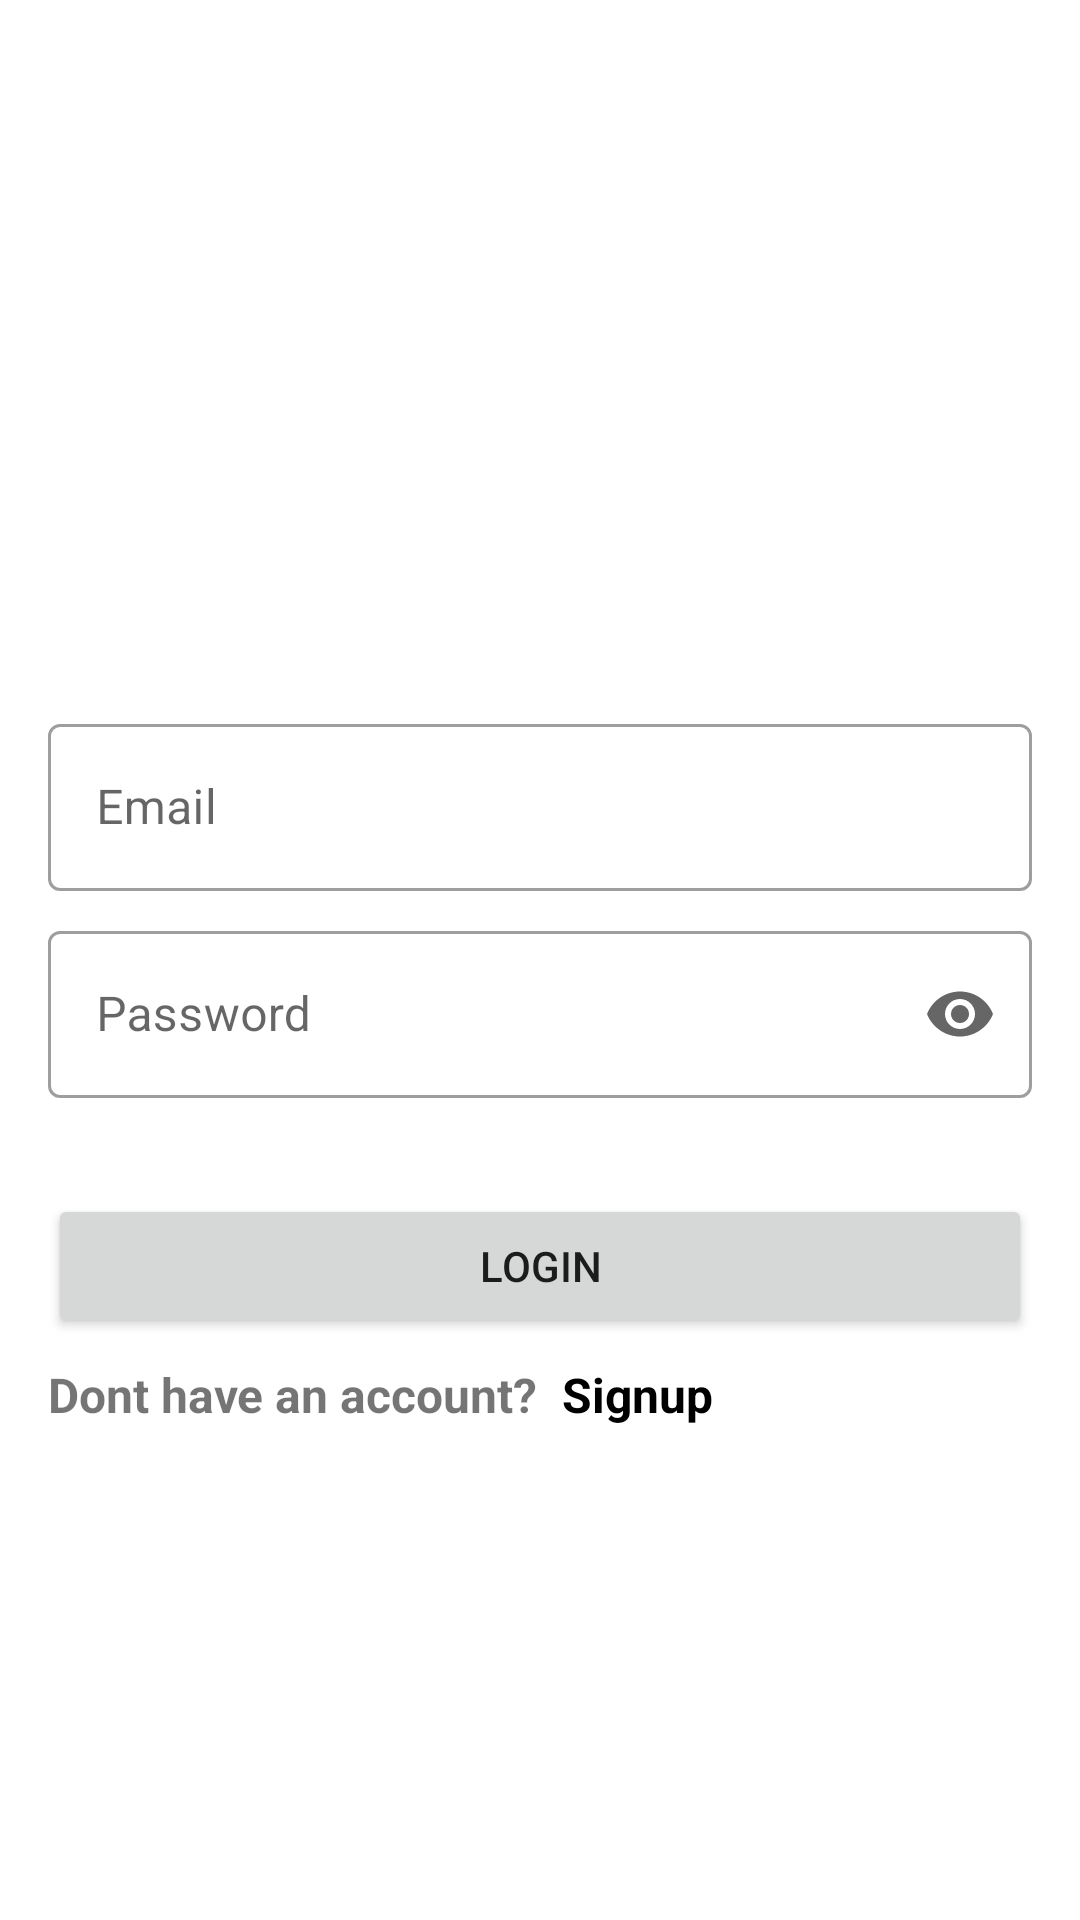

Layout XML and referenced resources for this Android screen:
<!-- AndroidManifest.xml: application theme Theme.Tha -->
<!-- res/layout/fragment_login.xml -->
<?xml version="1.0" encoding="utf-8"?>
<LinearLayout xmlns:android="http://schemas.android.com/apk/res/android"
    xmlns:app="http://schemas.android.com/apk/res-auto"
    xmlns:tools="http://schemas.android.com/tools"
    android:layout_width="match_parent"
    android:layout_height="match_parent"
    android:orientation="vertical"
    android:padding="16dp"
    tools:context=".ui.auth.LoginFragment">

    <com.google.android.material.textfield.TextInputLayout
        android:layout_width="match_parent"
        android:layout_height="wrap_content"
        android:layout_marginTop="220dp"
        style="@style/Widget.MaterialComponents.TextInputLayout.OutlinedBox"
        android:hint="@string/email">

        <com.google.android.material.textfield.TextInputEditText
            android:id="@+id/email_et"
            android:layout_width="match_parent"
            android:layout_height="wrap_content" />

    </com.google.android.material.textfield.TextInputLayout>

    <com.google.android.material.textfield.TextInputLayout
        android:layout_width="match_parent"
        android:layout_height="wrap_content"
        android:layout_marginTop="8dp"
        style="@style/Widget.MaterialComponents.TextInputLayout.OutlinedBox"
        android:hint="@string/password"
        app:endIconMode="password_toggle">

        <com.google.android.material.textfield.TextInputEditText
            android:id="@+id/password_et"
            android:layout_width="match_parent"
            android:layout_height="wrap_content"
            android:inputType="textPassword" />

    </com.google.android.material.textfield.TextInputLayout>

    <Button
        android:id="@+id/login_btn"
        android:layout_width="match_parent"
        android:layout_height="wrap_content"
        android:layout_marginTop="32dp"
        android:paddingVertical="12dp"
        android:text="@string/login" />

    <LinearLayout
        android:layout_width="wrap_content"
        android:orientation="horizontal"
        android:layout_height="wrap_content">
        <TextView
            android:layout_width="wrap_content"
            android:layout_height="wrap_content"
            android:layout_marginTop="8dp"
            android:text="@string/not_have_an_account_sign_up"
            android:textSize="16sp"
            android:textStyle="bold" />
        <TextView
            android:id="@+id/signUpTv"
            android:layout_width="wrap_content"
            android:layout_height="wrap_content"
            android:layout_marginTop="8dp"
            android:layout_marginStart="8dp"
            android:text="@string/signup"
            android:textSize="16sp"
            android:textStyle="bold"
            android:textColor="@color/black"
            android:layout_marginLeft="8dp" />

    </LinearLayout>



    <ProgressBar
        android:id="@+id/progress_bar"
        android:layout_width="wrap_content"
        android:layout_height="wrap_content"
        android:layout_gravity="center_horizontal"
        android:layout_marginTop="8dp"
        android:visibility="invisible"
        tools:targetApi="p" />

</LinearLayout>
<!-- resources referenced by this layout -->
<resources>
  <color name="black">#FF000000</color>
  <string name="email">Email</string>
  <string name="login">Login</string>
  <string name="not_have_an_account_sign_up">Dont have an account?</string>
  <string name="password">Password</string>
  <string name="signup">Signup</string>
  <style name="Theme.Tha" parent="Theme.MaterialComponents.DayNight.DarkActionBar">
          
          <item name="colorPrimary">@color/purple_500</item>
          <item name="colorPrimaryVariant">@color/purple_700</item>
          <item name="colorOnPrimary">@color/white</item>
          
          <item name="colorSecondary">@color/teal_200</item>
          <item name="colorSecondaryVariant">@color/teal_700</item>
          <item name="colorOnSecondary">@color/black</item>
          
          <item name="android:statusBarColor" tools:targetApi="l">?attr/colorPrimaryVariant</item>
          
      </style>
  <color name="purple_500">#FF6200EE</color>
  <color name="purple_700">#FF3700B3</color>
  <color name="white">#FFFFFFFF</color>
  
      //custom colors
  <color name="teal_200">#FF03DAC5</color>
  <color name="teal_700">#FF018786</color>
</resources>
